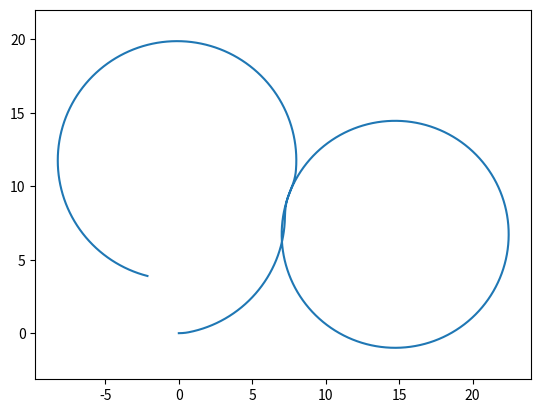

Write Python code to recreate this figure.
import numpy as np
import matplotlib.pyplot as plt
import matplotlib.image as mpimg

class Bicycle():
    def __init__(self):
        self.xc = 0
        self.yc = 0
        self.theta = 0
        self.delta = 0
        self.beta = 0
        
        self.L = 2
        self.lr = 1.2
        self.w_max = 1.22
        
        self.sample_time = 0.01
        
    def reset(self):
        self.xc = 0
        self.yc = 0
        self.theta = 0
        self.delta = 0
        self.beta = 0

class Bicycle(Bicycle):
    def step(self, v, w):
        L = model.L
        lr = model.lr
        t = model.sample_time
        model.delta = model.delta + w * t
        delta = model.delta
        model.beta = np.arctan(lr*np.tan(delta)/L)
        beta = model.beta
        theta_d = v * np.cos(beta) * np.tan(delta) / L
        model.theta = model.theta + theta_d * t
        theta = model.theta
        xc_d = v * np.cos(theta + beta)
        yc_d = v * np.sin(theta + beta)
        model.xc = model.xc + xc_d * t
        model.yc = model.yc + yc_d * t
        pass 

model = Bicycle()
sample_time = 0.01
time_end = 30
model.reset()

t_data = np.arange(0,time_end,sample_time)
x_data = np.zeros_like(t_data)
y_data = np.zeros_like(t_data)
v_data = np.zeros_like(t_data)
w_data = np.zeros_like(t_data)

# ==================================
#  Learner solution begins here
# ==================================
v_data[:] = 16 * np.pi / 15
w_data[0:20] = model.w_max
w_data[350:391] = -model.w_max
w_data[1855:1896] = model.w_max
# ==================================
#  Learner solution ends here
# ==================================

for i in range(t_data.shape[0]):
    x_data[i] = model.xc
    y_data[i] = model.yc
    model.step(v_data[i], w_data[i])

plt.axis('equal')
plt.plot(x_data, y_data)
plt.show()
